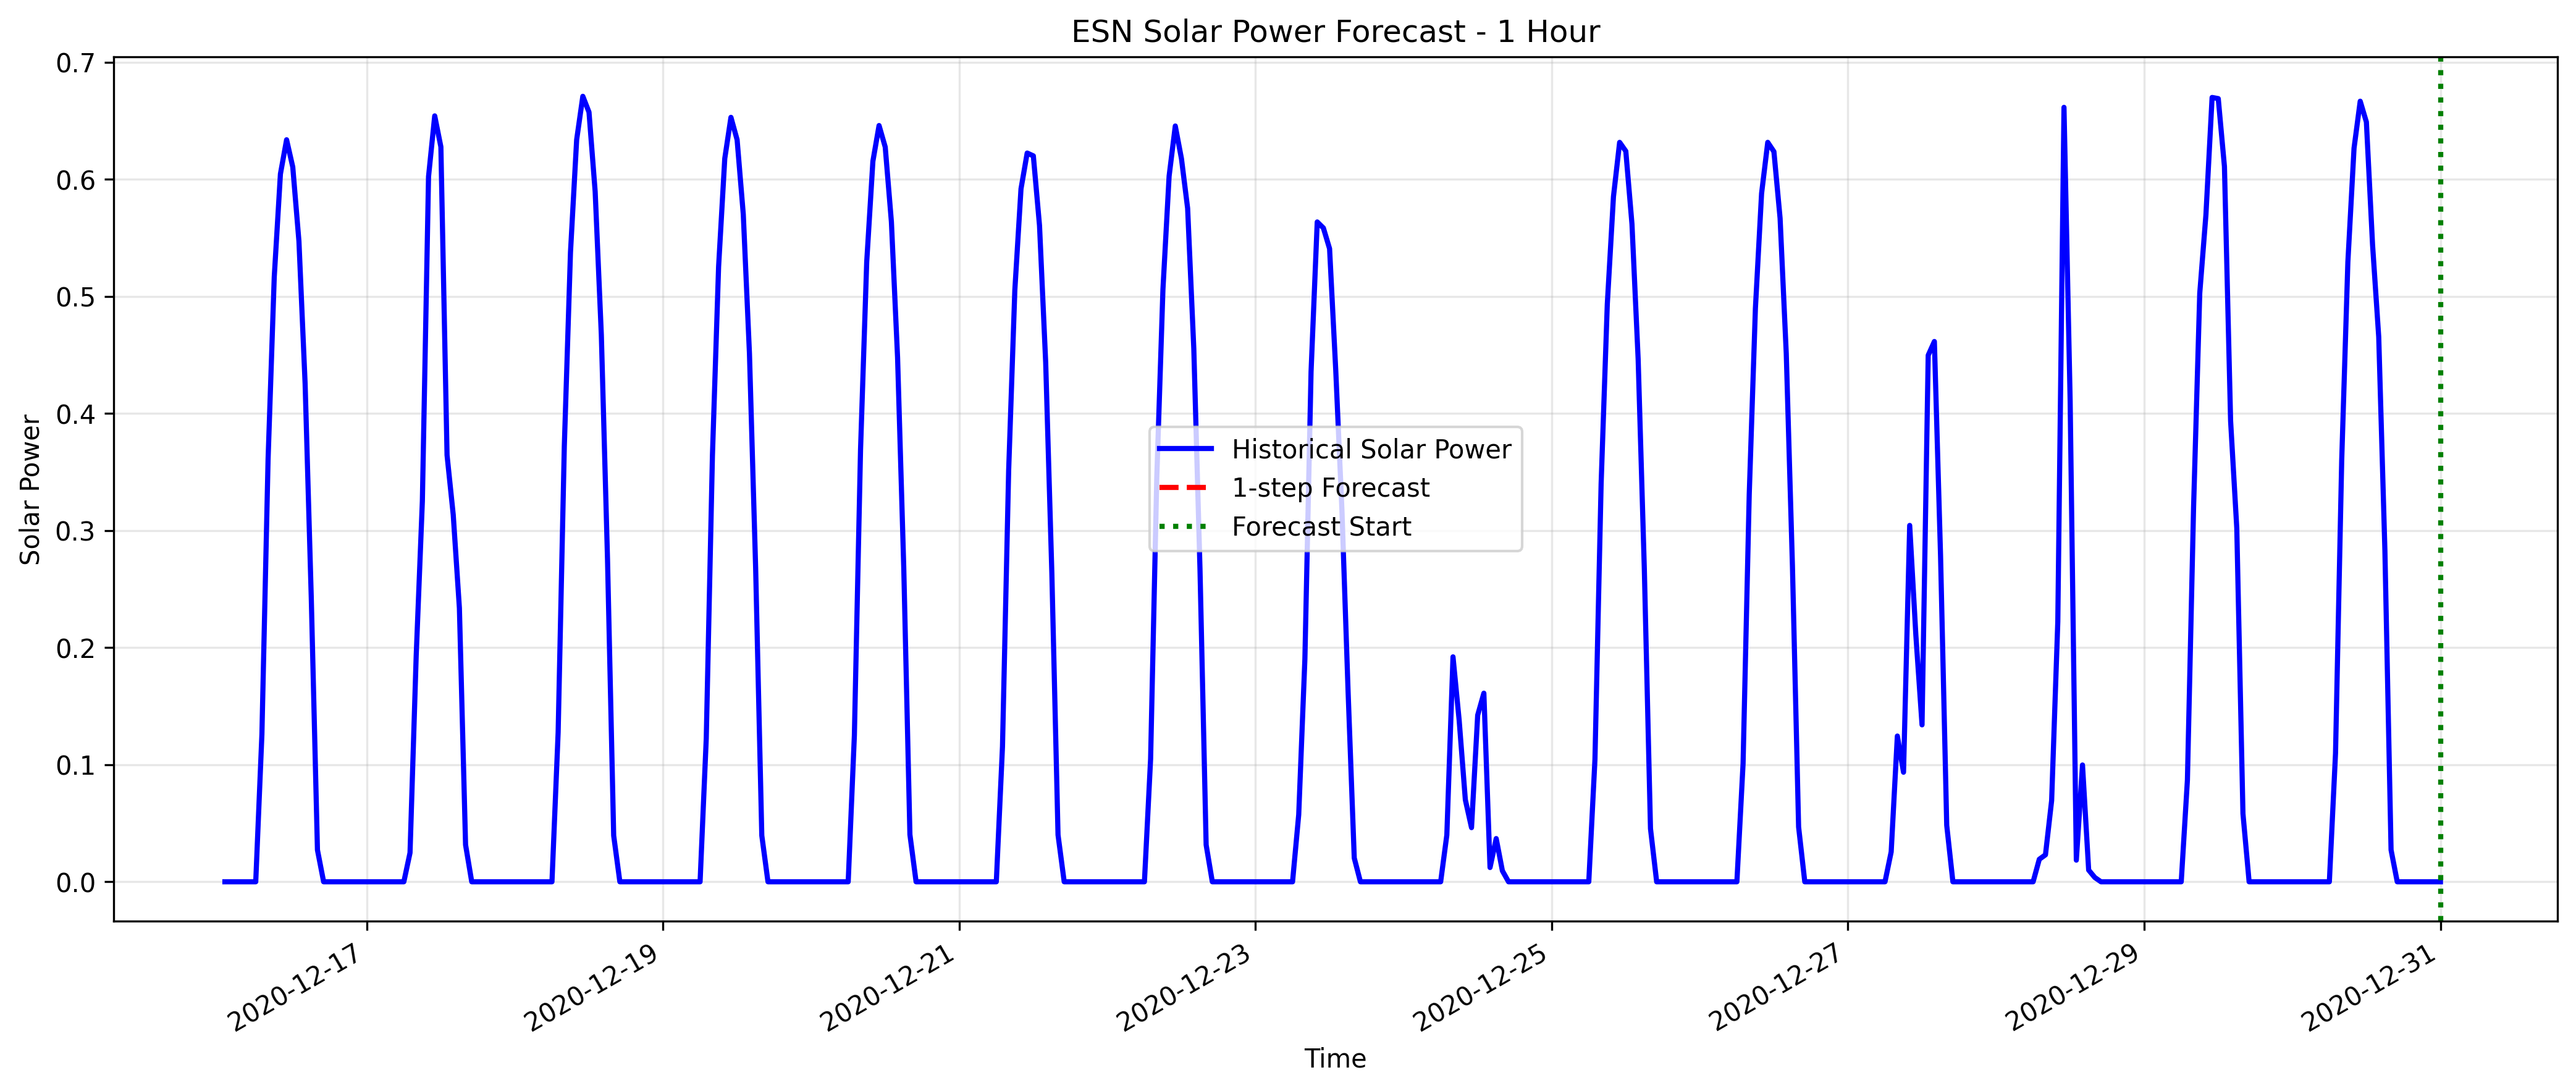

Data behind this chart, as committed beside it:
datetime, forecasted_solar_power
2020-12-31 01:00:00, 0.0
